3-way image classification set "dataset_proc" from GitHub (Ivancitop/proyecto_cnn); label vocabulary: defectuosa, normal, rayadura.

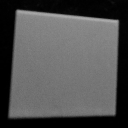
Label: normal

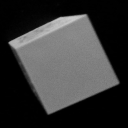
Label: normal

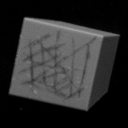
Label: rayadura

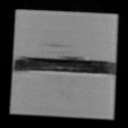
Label: defectuosa

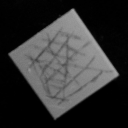
Label: rayadura

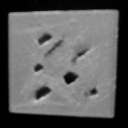
Label: defectuosa
